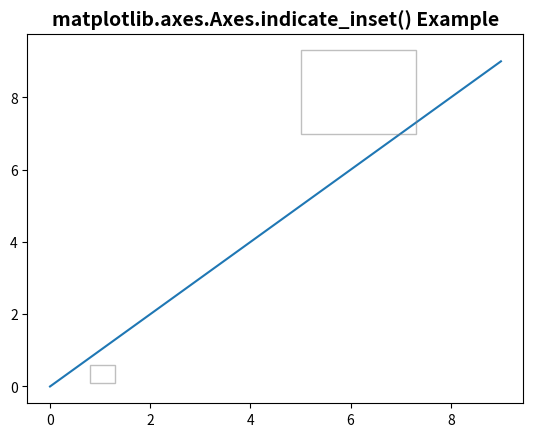

Generate this figure with matplotlib:
# Implementation of matplotlib function
import matplotlib.pyplot as plt

fig, ax = plt.subplots()
ax.plot(range(10))
axin1 = ax.indicate_inset([0.8, 0.1, 0.5, 0.5])
axin2 = ax.indicate_inset(
    [5, 7, 2.3, 2.3], transform=ax.transData)
ax.set_title('matplotlib.axes.Axes.indicate_inset() Example',
             fontsize=14, fontweight='bold')
plt.show()
